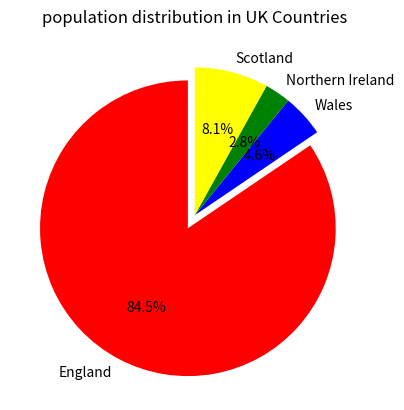
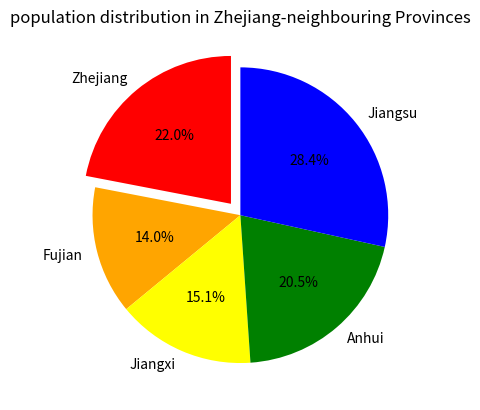

Here is the Python script that generated these plots, in order:
# Project Plan:
# 1. The purpose of this code is to create a pie chart showing the population distribution in the UK and some of the China provinces.
# 2. Create two lists: one for the UK countries and their populations, and another for the Chinese provinces and their populations.
# 3. Sort the populations and print the sorted lists.
# 4. Create a pie chart for the UK populations, highlighting England.
# 5. Create a pie chart for the Chinese provinces, highlighting Zhejiang.
# 6. Use different colors for each slice of the pie chart.

# import necessary libraries
import matplotlib.pyplot as plt

# create two lists: one for the UK countries and their populations, and another for the Chinese provinces and their populations
uk_countries = ['England', 'Wales', 'Northern Ireland', 'Scotland'] # uk countries'list
uk_populations = [57.11, 3.13, 1.91, 5.45] # uk populations'list

china_provinces = ['Zhejiang', 'Fujian', 'Jiangxi', 'Anhui', 'Jiangsu'] # china provinces'list
china_populations = [65.77, 41.88, 45.28, 61.27, 85.15] # china populations'list

# sort the populations
uk_populations_sorted = sorted(uk_populations) 
china_populations_sorted = sorted(china_populations)
# print sorted list
print("sorted UK populations:", uk_populations_sorted)
print("sorted China populations:", china_populations_sorted)

# create a pie chart for UK populations
explode_uk = [0.1, 0, 0, 0]  # highlight England
colors_uk = ['red', 'blue', 'green', 'yellow']
plt.pie(uk_populations, labels=uk_countries, autopct='%1.1f%%', startangle=90, explode=explode_uk, colors=colors_uk)
plt.title('population distribution in UK Countries')
# show the pie chart of UK countries population
plt.show()

# create a pie chart for Chinese provinces
explode_china = [0.1, 0, 0, 0, 0]  # highlight Zhejiang
colors_china = ['red', 'orange', 'yellow', 'green', 'blue']
plt.pie(china_populations, labels=china_provinces, autopct='%1.1f%%', startangle=90, explode=explode_china, colors=colors_china)
plt.title('population distribution in Zhejiang-neighbouring Provinces')
# show the pie chart of China provinces population
plt.show()
